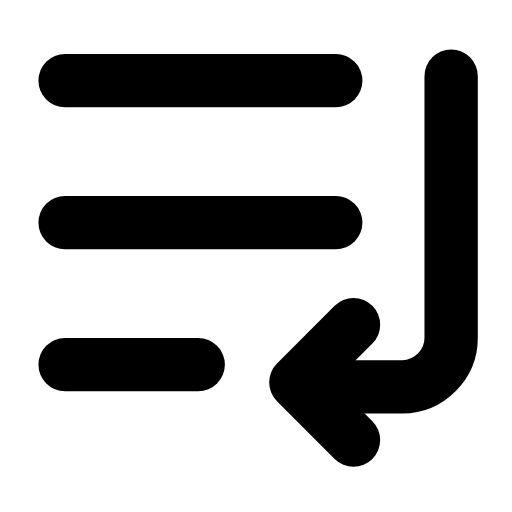
t = 0.00 s
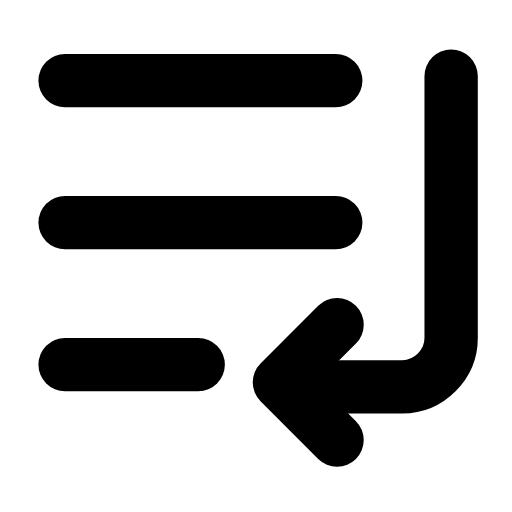
t = 0.28 s
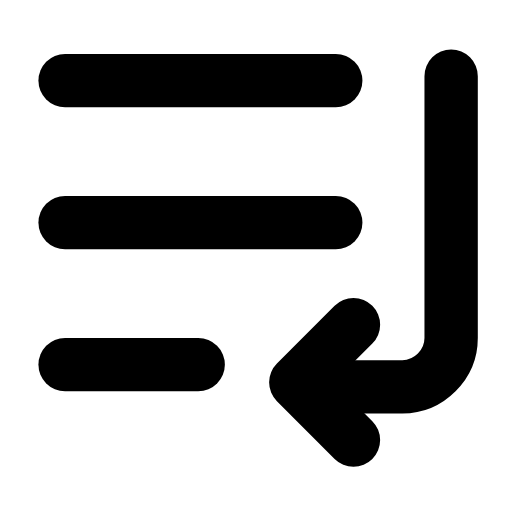
t = 0.56 s
t = 0.83 s: frame unchanged from t = 0.00 s, image omitted
t = 1.12 s: frame unchanged from t = 0.00 s, image omitted
t = 1.42 s: frame unchanged from t = 0.00 s, image omitted

The animated SVG that drew these frames (rendered in a browser with its animation timeline set to each time). Animation: 1 SMIL element (animateTransform=1); one cycle of 1.70 s, repeats indefinitely.

<svg xmlns="http://www.w3.org/2000/svg" width="24" height="24" viewBox="0 0 24 24" fill="none"><g transform="translate(-0.485 -2.045) scale(1.04)"><line stroke="currentColor" stroke-width="2.404" stroke-linecap="round" stroke-linejoin="round" fill="none" x1="3.4" y1="5.6" x2="15.6" y2="5.6"></line><line stroke="currentColor" stroke-width="2.404" stroke-linecap="round" stroke-linejoin="round" fill="none" x1="3.4" y1="12" x2="15.6" y2="12"></line><line stroke="currentColor" stroke-width="2.404" stroke-linecap="round" stroke-linejoin="round" fill="none" x1="3.4" y1="18.4" x2="9.4" y2="18.4"></line><path stroke="currentColor" stroke-width="2.404" stroke-linecap="round" stroke-linejoin="round" fill="none" d="M20.8 5.4L20.8 17.2C20.8 18.4 19.8 19.4 18.6 19.4L15.8 19.4"></path><g><animateTransform attributeName="transform" type="translate" values="0 0;0 0;-0.9 0;0 0;0 0;0 0;0 0;-0.9 0;0 0;0 0;0 0" keyTimes="0;0.135;0.2475;0.36;0.45;0.6;0.66;0.735;0.81;0.9;1" dur="1.7s" repeatCount="indefinite" calcMode="spline" keySplines="0.16 1 0.3 1;0.16 1 0.3 1;0.16 1 0.3 1;0.16 1 0.3 1;0.16 1 0.3 1;0.16 1 0.3 1;0.16 1 0.3 1;0.16 1 0.3 1;0.16 1 0.3 1;0.16 1 0.3 1"/><path stroke="currentColor" stroke-width="2.404" stroke-linecap="round" stroke-linejoin="round" fill="none" d="M16.4 16.6L13.8 19.2L16.4 21.8"></path></g></g></svg>
